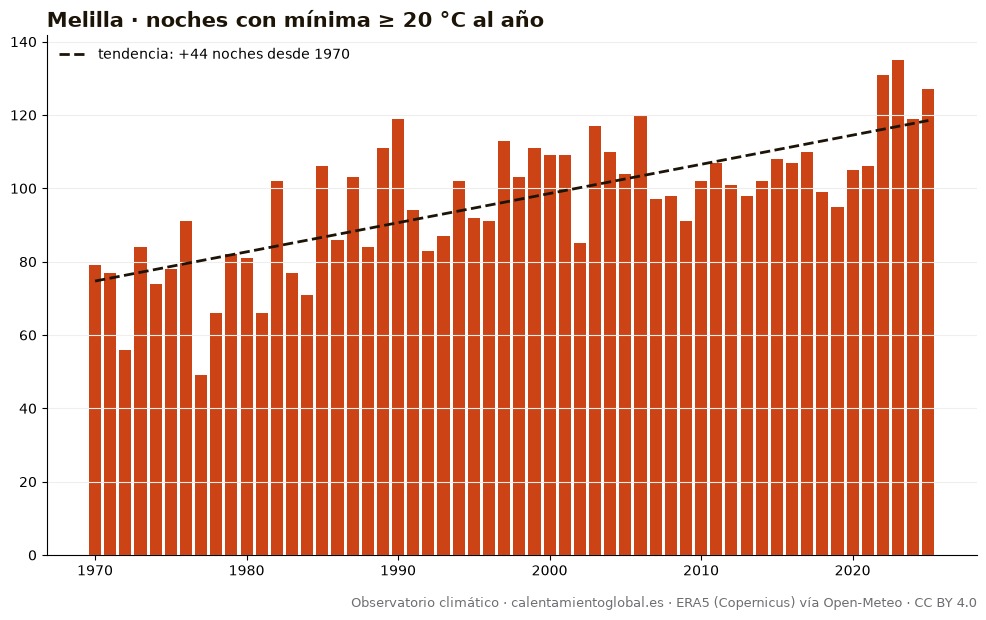

Data behind this chart, as committed beside it:
anio, noches_con_mínima_≥_20_°C_al_año
1970, 79
1971, 77
1972, 56
1973, 84
1974, 74
1975, 78
1976, 91
1977, 49
1978, 66
1979, 82
1980, 81
1981, 66
1982, 102
1983, 77
1984, 71
1985, 106
1986, 86
1987, 103
1988, 84
1989, 111
1990, 119
1991, 94
1992, 83
1993, 87
1994, 102
1995, 92
1996, 91
1997, 113
1998, 103
1999, 111
2000, 109
2001, 109
2002, 85
2003, 117
2004, 110
2005, 104
2006, 120
2007, 97
2008, 98
2009, 91
2010, 102
2011, 107
2012, 101
2013, 98
2014, 102
2015, 108
2016, 107
2017, 110
2018, 99
2019, 95
2020, 105
2021, 106
2022, 131
2023, 135
2024, 119
2025, 127
